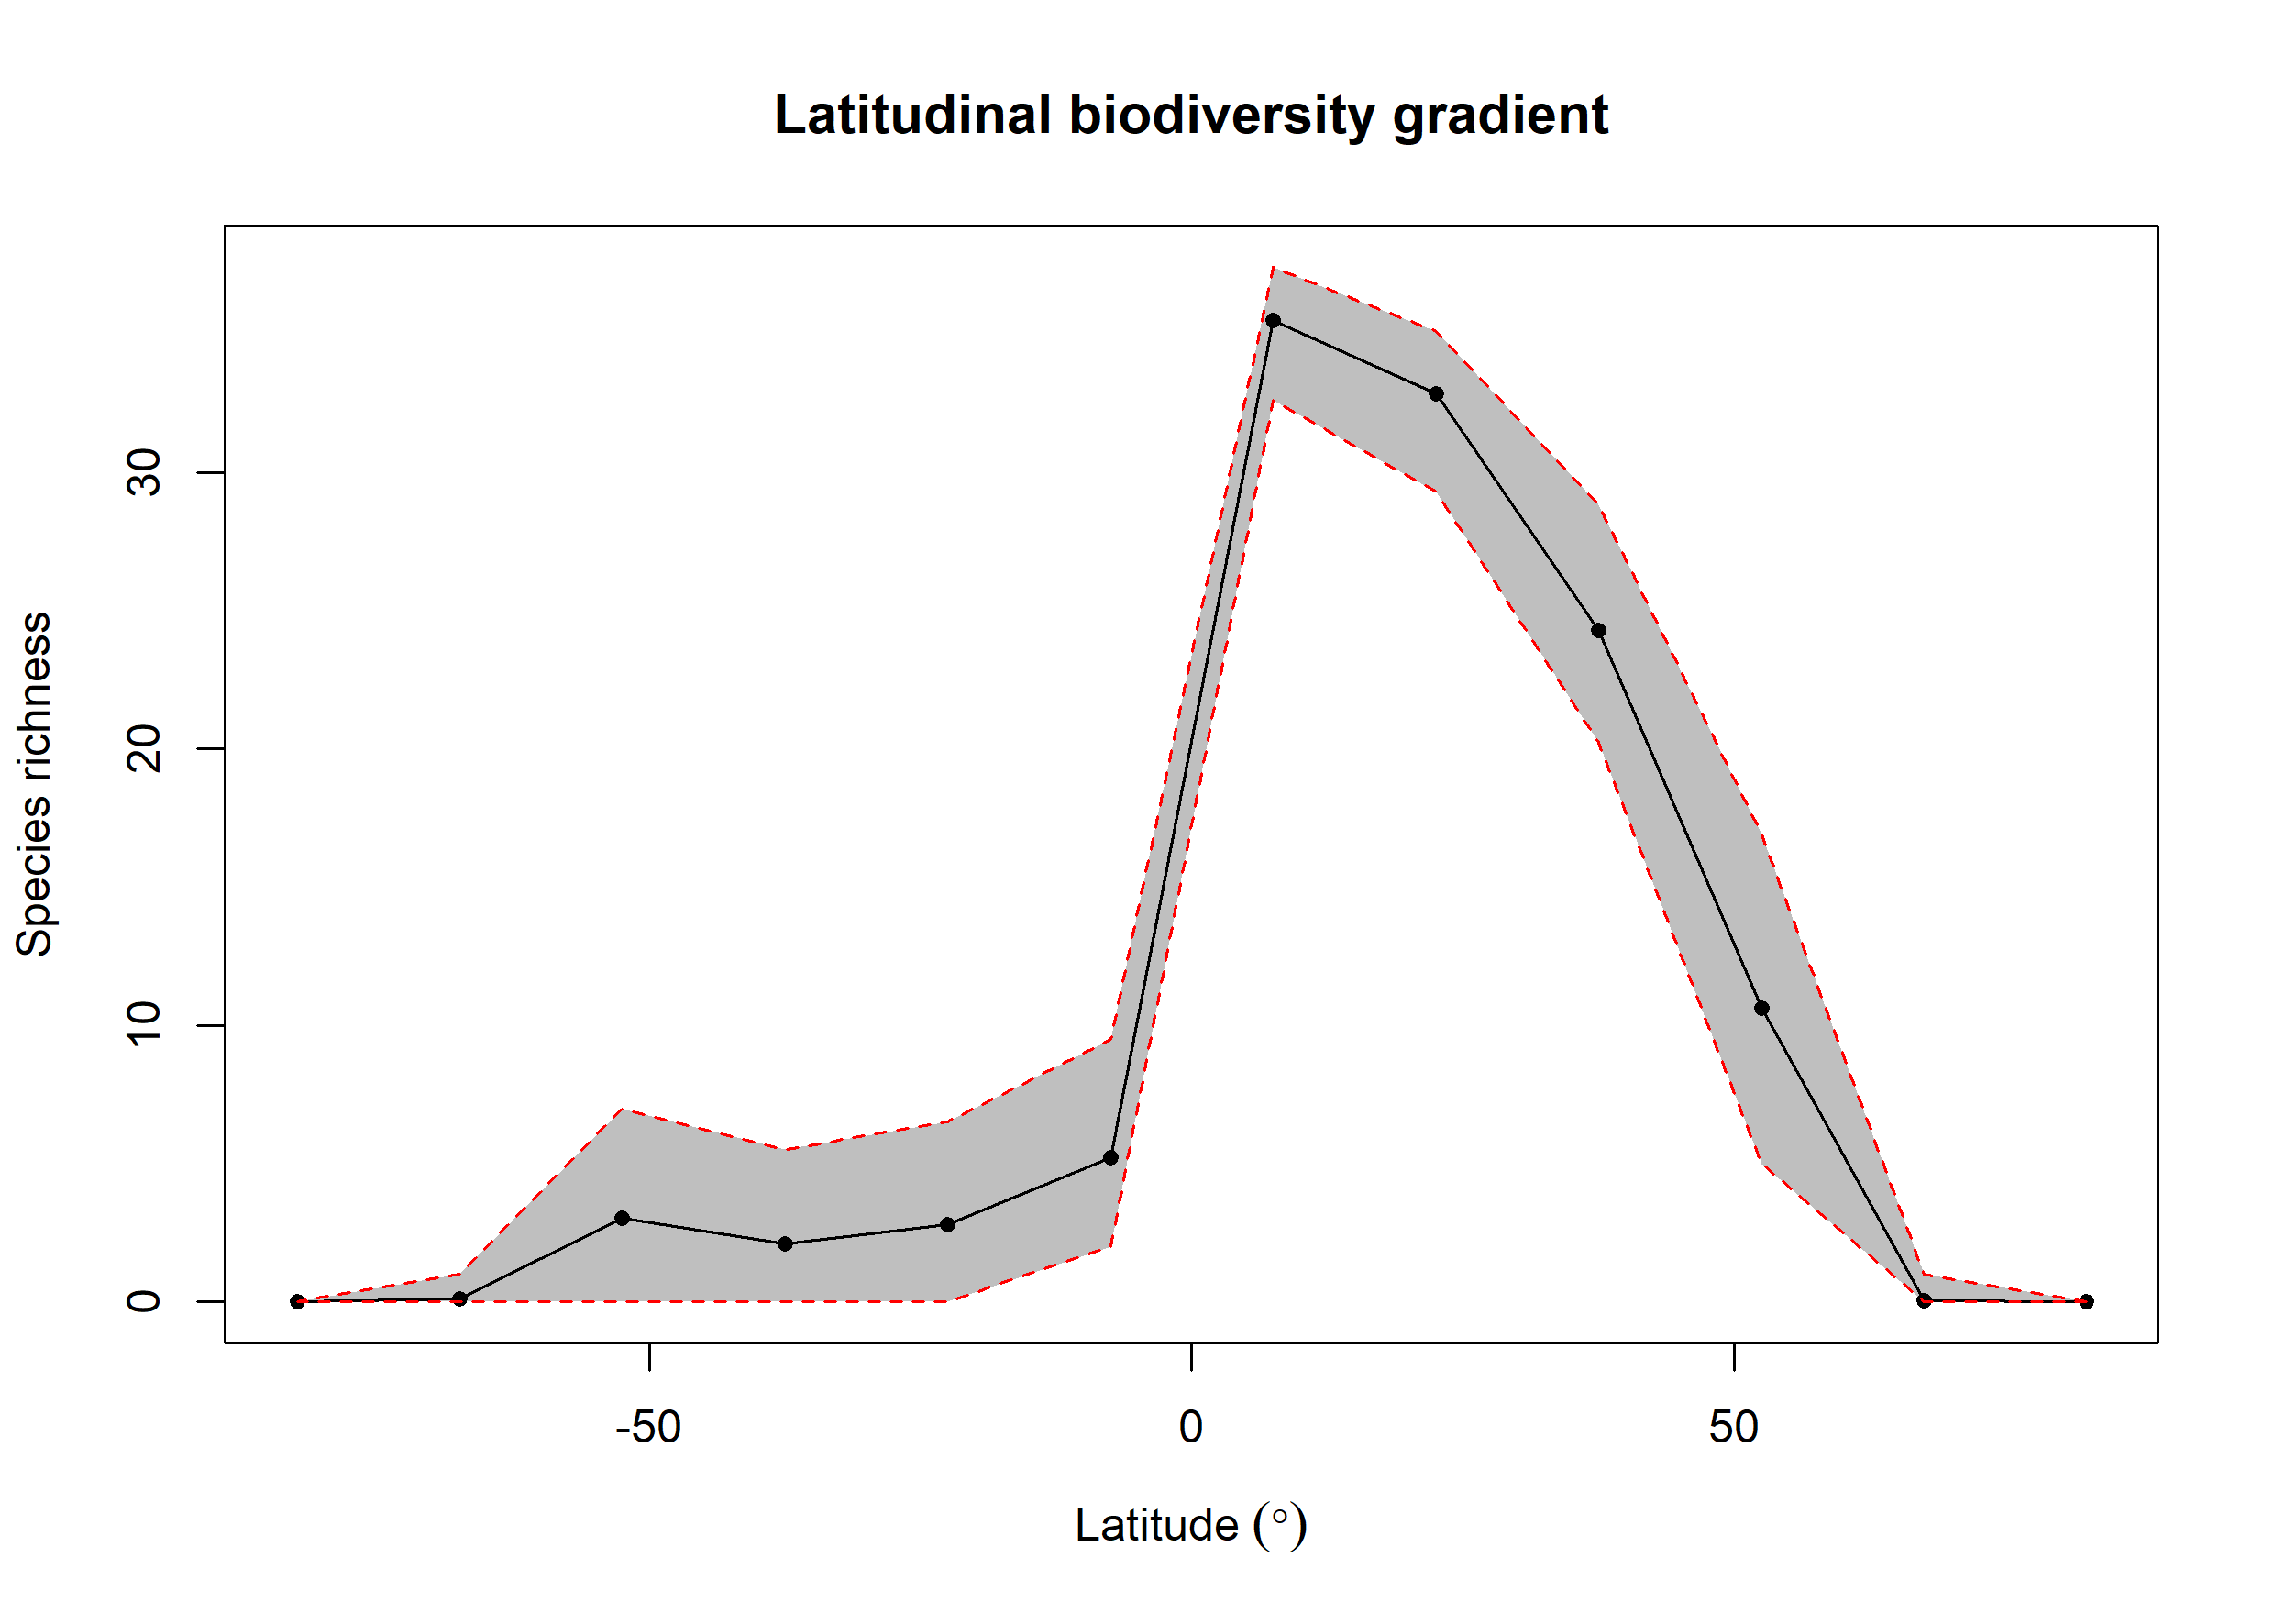

Data behind this chart, as committed beside it:
bin, max, min, mid, hemisphere, mean_richness, CI.Lower, CI.Upper
1, 90, 75, 82.5, N, NA, NA, NA
2, 75, 60, 67.5, N, 0.04, 0, 1
3, 60, 45, 52.5, N, 10.61, 5, 16.89
4, 45, 30, 37.5, N, 24.29, 20.24, 28.85
5, 30, 15, 22.5, N, 32.84, 29.31, 35.09
6, 15, 0, 7.5, N, 35.52, 32.6, 37.44
7, 0, -15, -7.5, S, 5.223, 2, 9.483
8, -15, -30, -22.5, S, 2.8, 0, 6.525
9, -30, -45, -37.5, S, 2.1, 0, 5.52
10, -45, -60, -52.5, S, 3.019, 0, 6.99
11, -60, -75, -67.5, S, 0.1, 0, 1
12, -75, -90, -82.5, S, NA, NA, NA
